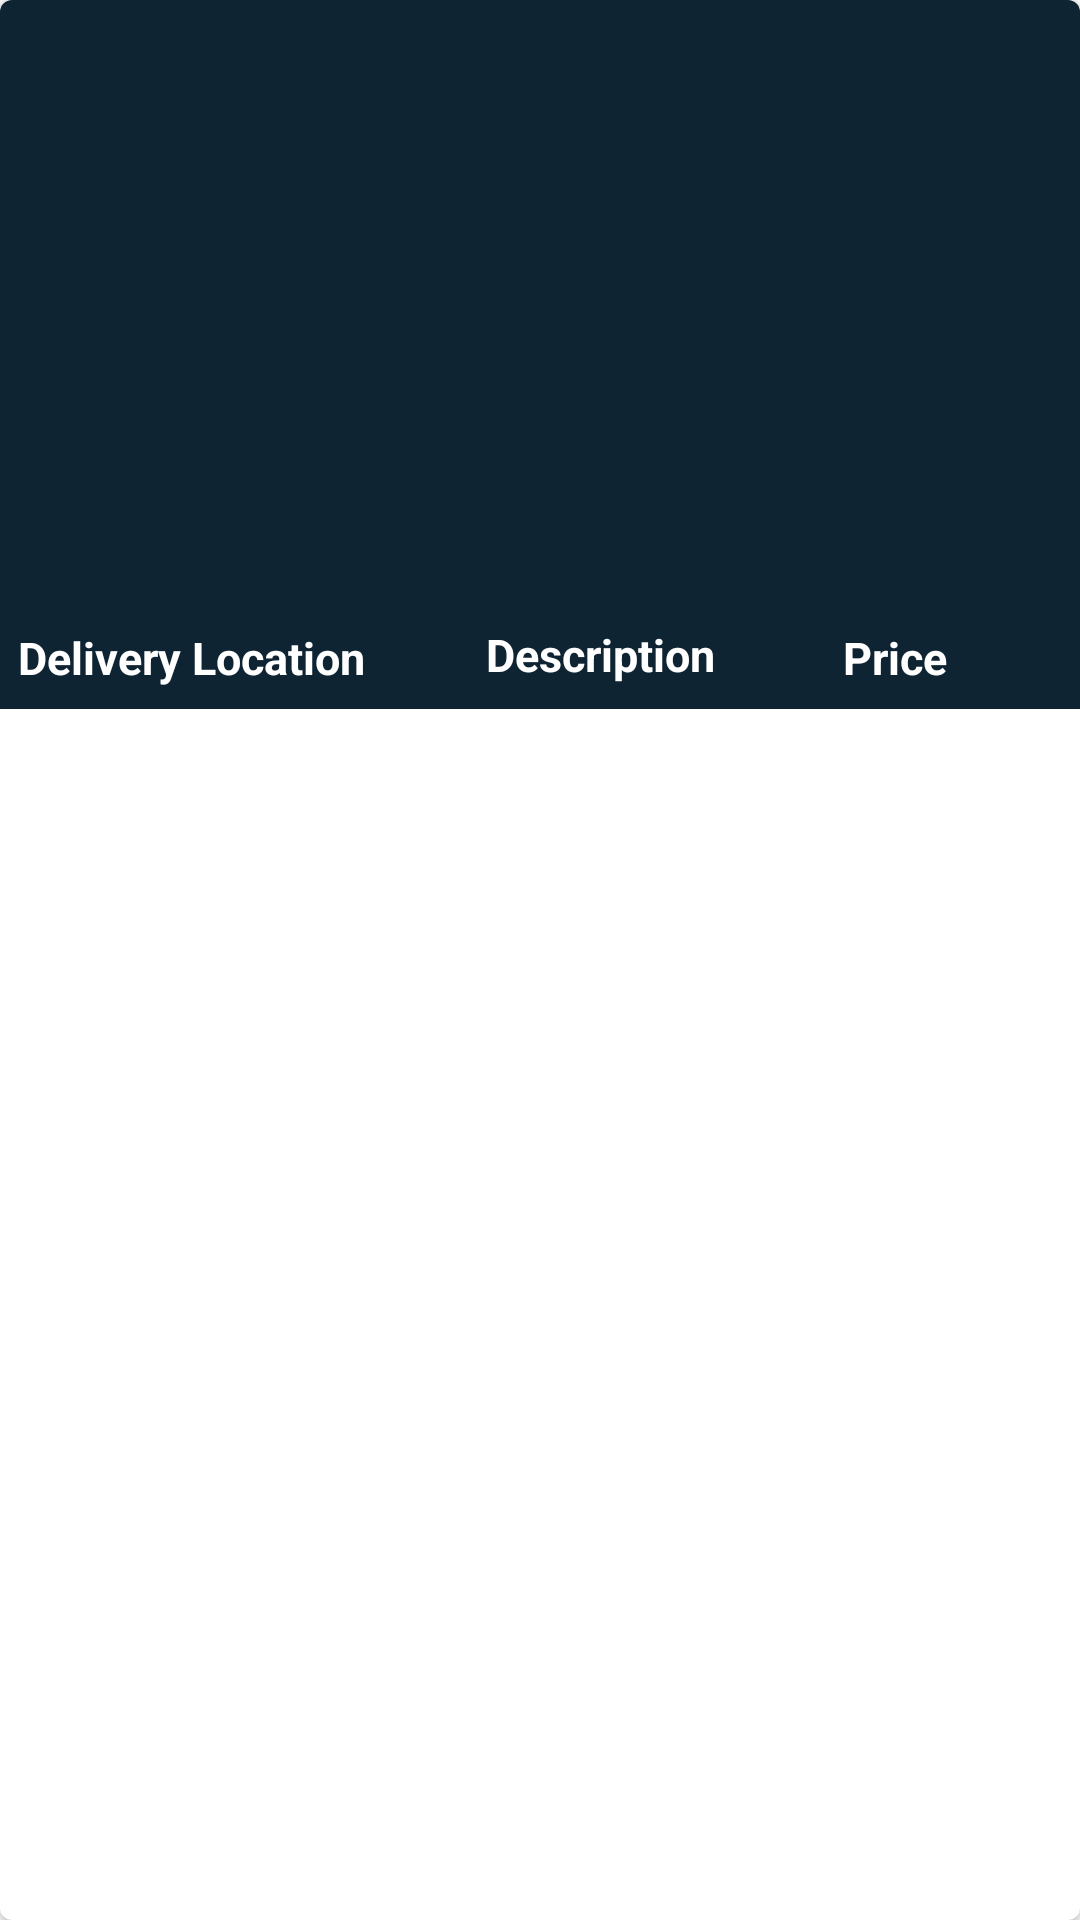

This screen was rendered from an Android layout file. Write that file and the resources it references.
<!-- AndroidManifest.xml: application theme Theme.CrudDemo -->
<!-- res/layout/delivery_rv_item.xml -->
<?xml version="1.0" encoding="utf-8"?>
<androidx.cardview.widget.CardView xmlns:android="http://schemas.android.com/apk/res/android"
    android:layout_width="match_parent"
    android:layout_height="wrap_content"
    xmlns:app="http://schemas.android.com/apk/res-auto"
    android:layout_gravity="center"
    android:layout_margin="5dp"
    app:cardCornerRadius="4dp"
    app:cardElevation="3dp">
    <RelativeLayout
        android:layout_width="match_parent"
        android:layout_height="wrap_content"
        android:background="@color/blue_shade_1"
        >

        <ImageView
            android:id="@+id/deliveryImageView"
            android:layout_width="match_parent"
            android:layout_height="200dp"
            android:scaleType="centerCrop" />

        <TextView
            android:id="@+id/deliveryLocation"
            android:layout_width="150dp"
            android:layout_height="wrap_content"
            android:layout_below="@+id/deliveryImageView"
            android:layout_alignParentStart="true"
            android:layout_alignParentLeft="true"
            android:layout_marginStart="2dp"
            android:layout_marginLeft="2dp"
            android:layout_marginTop="5dp"
            android:layout_marginBottom="3dp"
            android:padding="4dp"
            android:text="Delivery Location"
            android:textColor="@color/white"
            android:textSize="15sp"
            android:textStyle="bold" />

        <TextView
            android:id="@+id/deliveryDes"
            android:layout_width="128dp"
            android:layout_height="wrap_content"
            android:layout_below="@+id/deliveryImageView"
            android:layout_alignParentEnd="true"
            android:layout_alignParentRight="true"
            android:layout_marginStart="6dp"
            android:layout_marginLeft="6dp"
            android:layout_marginTop="4dp"
            android:layout_marginEnd="61dp"
            android:layout_marginRight="61dp"
            android:layout_marginBottom="3dp"
            android:layout_toEndOf="@+id/deliveryLocation"
            android:layout_toRightOf="@+id/deliveryLocation"
            android:padding="4dp"
            android:singleLine="true"
            android:text="Description"
            android:textColor="@color/white"
            android:textSize="15sp"
            android:textStyle="bold" />

        <TextView
            android:id="@+id/deliveryPrice"
            android:layout_width="80dp"
            android:layout_height="wrap_content"
            android:layout_below="@+id/deliveryImageView"
            android:layout_alignParentRight="true"
            android:layout_marginTop="5dp"
            android:layout_marginRight="3dp"
            android:layout_marginBottom="3dp"
            android:padding="4dp"
            android:singleLine="true"
            android:text="Price"
            android:textColor="@color/white"
            android:textSize="15sp"
            android:textStyle="bold" />


    </RelativeLayout>

</androidx.cardview.widget.CardView>
<!-- resources referenced by this layout -->
<resources>
  <color name="blue_shade_1">#0e2433</color>
  <color name="white">#FFFFFFFF</color>
  <style name="Theme.CrudDemo" parent="Theme.MaterialComponents.DayNight.DarkActionBar">
          
          <item name="colorPrimary">@color/purple_500</item>
          <item name="colorPrimaryVariant">@color/purple_700</item>
          <item name="colorOnPrimary">@color/white</item>
          
          <item name="colorSecondary">@color/teal_200</item>
          <item name="colorSecondaryVariant">@color/teal_700</item>
          <item name="colorOnSecondary">@color/black</item>
          
          <item name="android:statusBarColor" tools:targetApi="l">?attr/colorPrimaryVariant</item>
          
      </style>
  <color name="purple_500">#FF6200EE</color>
  <color name="purple_700">#FF3700B3</color>
  <color name="teal_200">#FF03DAC5</color>
  <color name="teal_700">#FF018786</color>
  <color name="black">#FF000000</color>
</resources>
